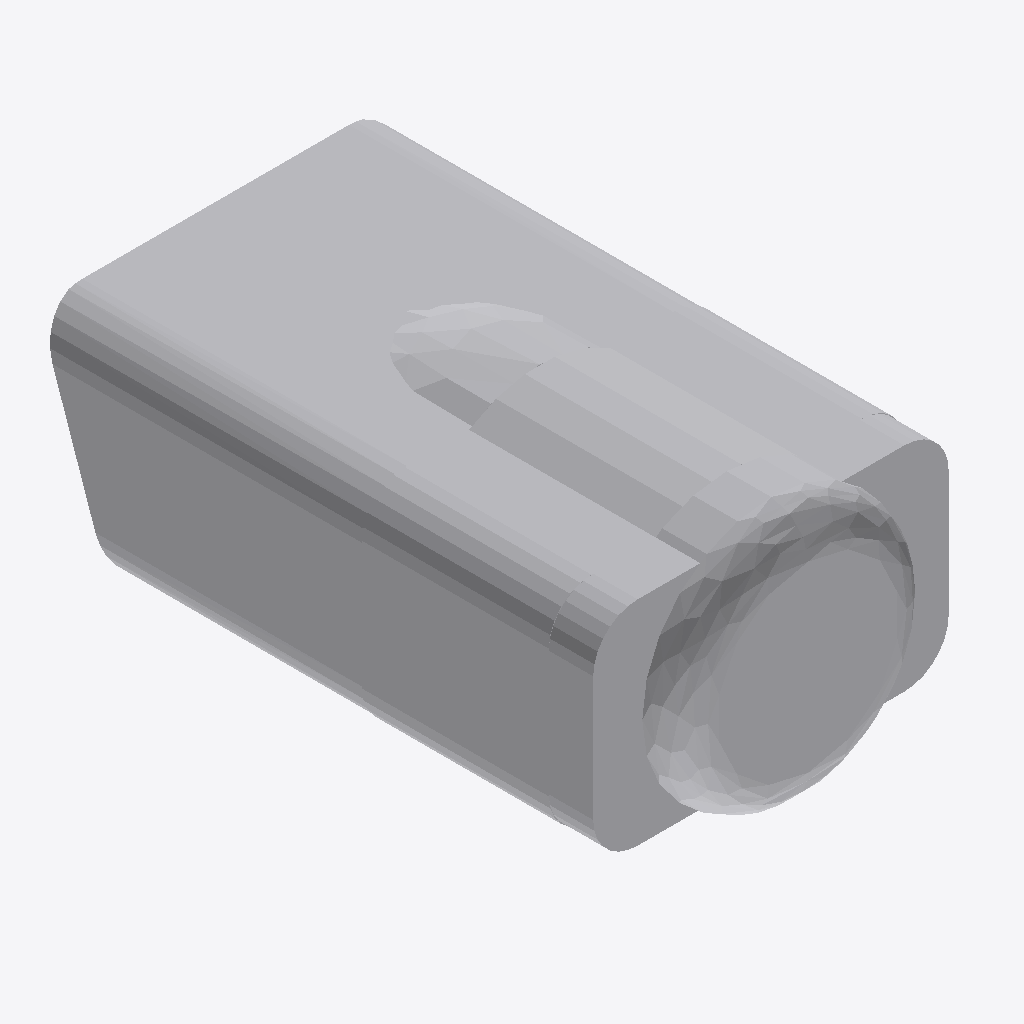
Isometric view of an IFC building model (IFC-SPF (STEP), schema IFC4, length unit metre), seen from the south-west, elements coloured by IFC class: 1 other element (light grey).
Extent 0.200 m × 0.333 m × 0.160 m (x, y, z). Storeys (1): Ebene 0 at 0.00 m. Elements (1): 1 IfcBuildingElementProxy.

HEADER;
FILE_DESCRIPTION(('ViewDefinition [CoordinationView_V2.0]','ExchangeRequirement []'),'2;1');
FILE_NAME('','2024-05-07T10:29:44',(''),(''),'ODA IFC SDK 22.6','22.1.1.516 - Exporter 22.1.1.516 - Default UI','');
FILE_SCHEMA(('IFC4'));
ENDSEC;
DATA;
#93=IFCPROJECT('3JkdSrIPPFBg8WI9Yiw3Uw',#20,'',$,$,'','',(#86),#83);
#105=IFCSITE('3JkdSrIPPFBg8WI9Yiw3Uu',#20,'Default',$,$,#104,$,$,.ELEMENT.,(42,24,53,508911),(-71,-15,-29,-58837),0.0,$,$);
#95=IFCBUILDING('3JkdSrIPPFBg8WI9Yiw3Ux',#20,'',$,$,#16,$,'',.ELEMENT.,$,$,#94);
#98=IFCBUILDINGSTOREY('3JkdSrIPPFBg8WI9XJ5yzH',#20,'Ebene 0',$,'Ebene:Ebene 1',#97,$,'Ebene 0',.ELEMENT.,0.0);
#1204=IFCBUILDINGELEMENTPROXY('1i6pAm_OnA7es5OO9i1hnu',#20,'DB_Lp_DP_10_T:DB_Lp_DP_10_T:6749',$,'DB_Lp_DP_10_T:DB_Lp_DP_10_T',#1203,#1201,'6749',.NOTDEFINED.);
ENDSEC;
